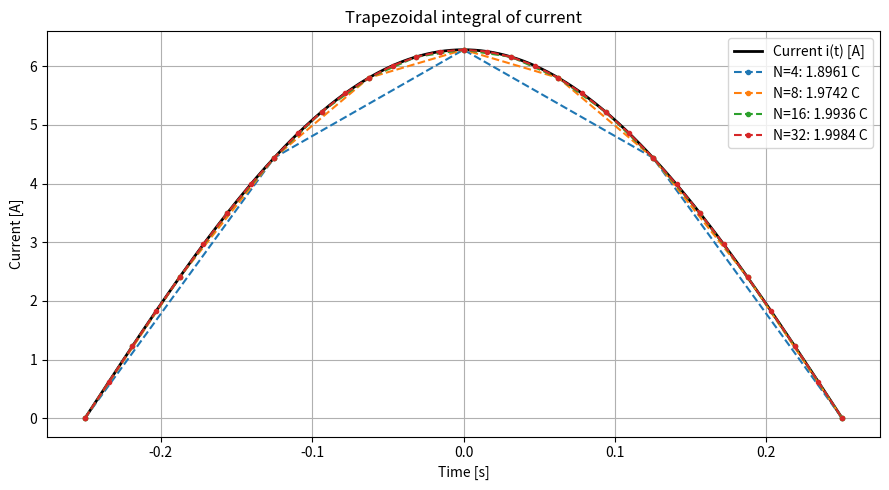

This chart was generated by the following Python code: (Note: this script raises an exception after producing the figure.)
"""Tong Su | ENGR 103 HW 9-3 | Trapezoidal integration of current."""
from pathlib import Path
import matplotlib
matplotlib.use("Agg")
import matplotlib.pyplot as plt
import numpy as np


def current(t):
    return 2 * np.pi * np.cos(2 * np.pi * t)


a, b = -0.25, 0.25  # s; exact integral is sin(2*pi*b)-sin(2*pi*a)=2 C.
exact = np.sin(2 * np.pi * b) - np.sin(2 * np.pi * a)
fig, ax = plt.subplots(figsize=(9, 5))
fine = np.linspace(a, b, 500)
ax.plot(fine, current(fine), "k-", linewidth=2, label="Current i(t) [A]")
for n in (4, 8, 16, 32):
    t = np.linspace(a, b, n + 1)
    y = current(t)
    estimate = np.sum((y[:-1] + y[1:]) * np.diff(t) / 2)
    print(f"N={n}: {estimate:.6f} C (exact {exact:.6f} C)")
    ax.plot(t, y, "o--", markersize=3, label=f"N={n}: {estimate:.4f} C")
ax.set(xlabel="Time [s]", ylabel="Current [A]", title="Trapezoidal integral of current")
ax.grid()
ax.legend()
fig.tight_layout()
fig.savefig(Path(__file__).with_name("HW9_3.png"), dpi=160)
